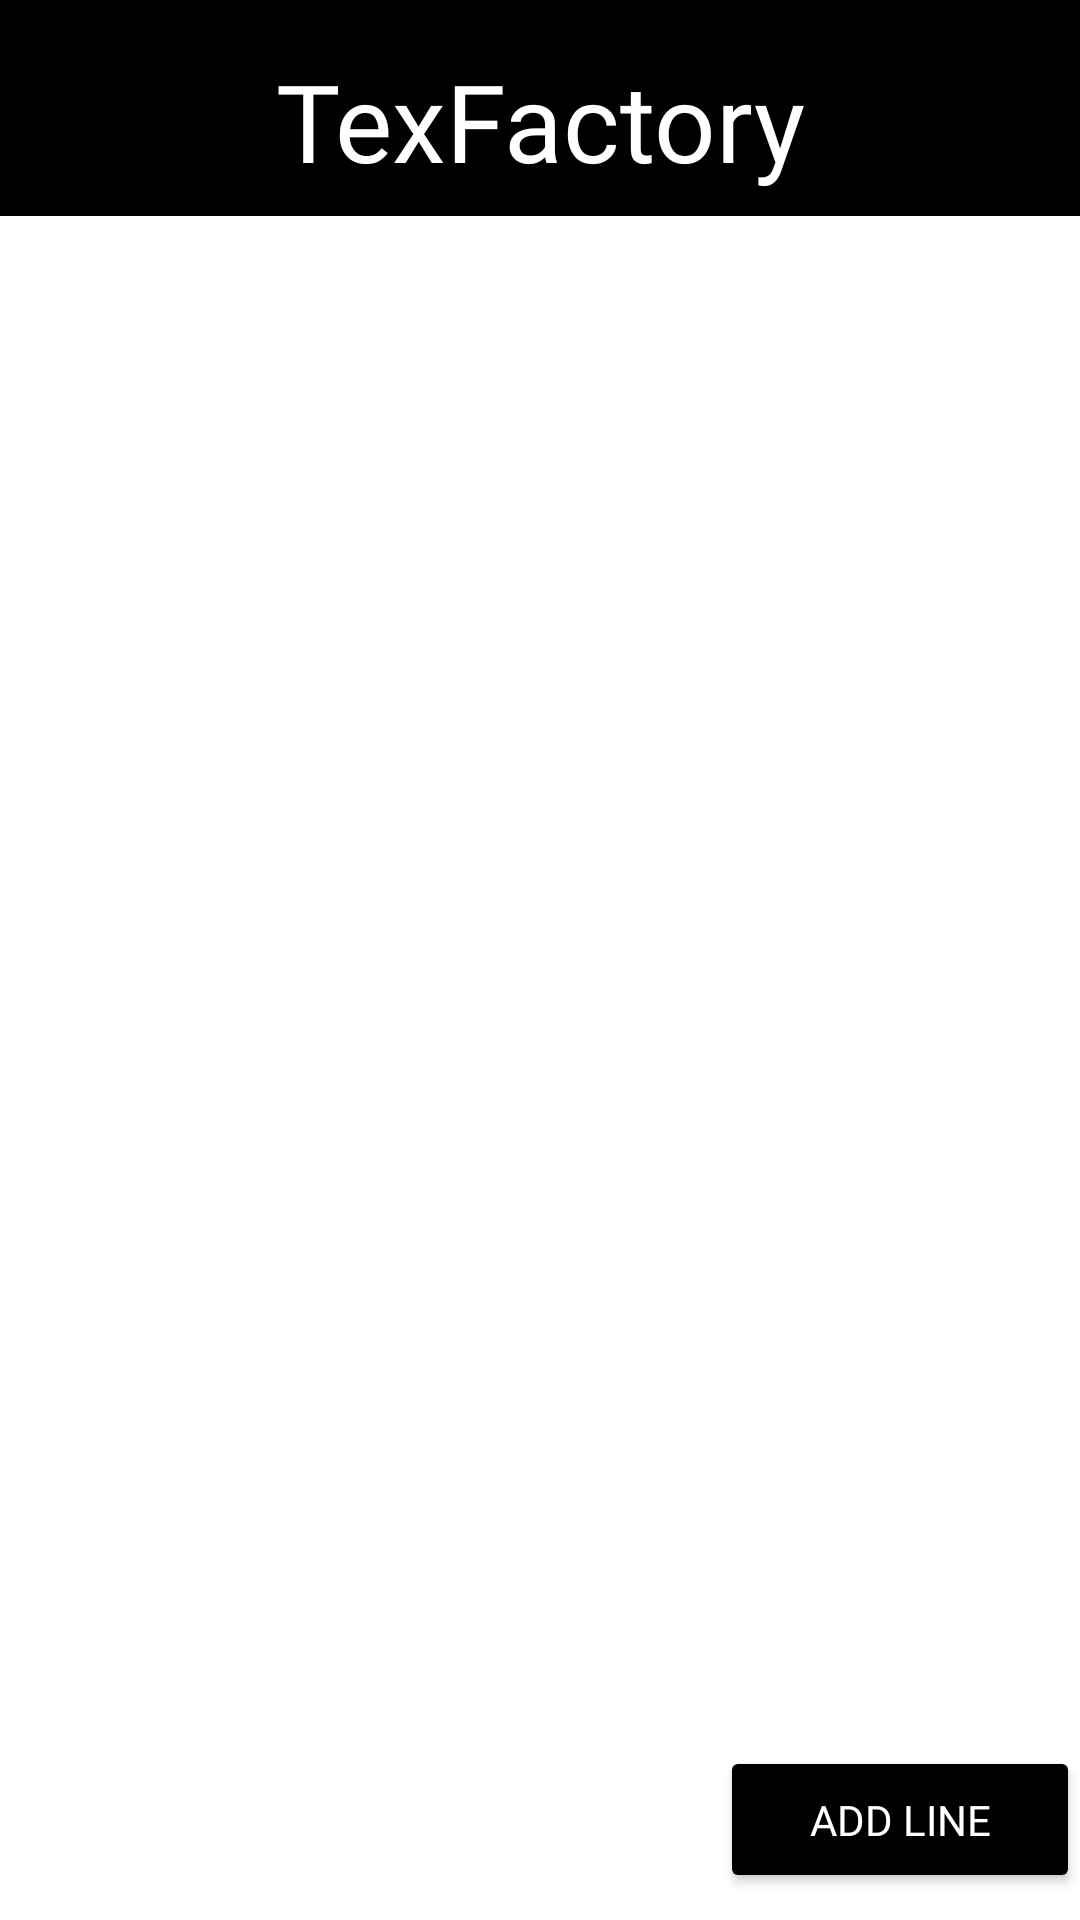

The Android layout XML behind this screen, and the referenced resources:
<!-- AndroidManifest.xml: application theme Theme.TexFactoryAd -->
<!-- res/layout/activity_main_screen.xml -->
<?xml version="1.0" encoding="utf-8"?>
<androidx.constraintlayout.widget.ConstraintLayout xmlns:android="http://schemas.android.com/apk/res/android"
    xmlns:app="http://schemas.android.com/apk/res-auto"
    xmlns:tools="http://schemas.android.com/tools"
    android:layout_width="match_parent"
    android:layout_height="match_parent"
    android:background="@color/white"
    tools:context=".MainScreen">

    <Button
        android:id="@+id/button"
        android:layout_width="120dp"
        android:layout_height="49dp"
        android:backgroundTint="@color/black"
        android:fontFamily="@font/ubunturegular"
        android:text="Add Line"
        android:textColor="@color/white"
        app:layout_constraintBottom_toBottomOf="parent"
        app:layout_constraintEnd_toEndOf="parent"
        app:layout_constraintHorizontal_bias="1.0"
        app:layout_constraintStart_toStartOf="parent"
        app:layout_constraintTop_toTopOf="parent"
        app:layout_constraintVertical_bias="0.985" />

    <androidx.recyclerview.widget.RecyclerView
        android:id="@+id/rcv"
        android:layout_width="match_parent"
        android:layout_height="600dp"
        app:layout_constraintBottom_toBottomOf="parent"
        app:layout_constraintEnd_toEndOf="parent"
        app:layout_constraintHorizontal_bias="0.0"
        app:layout_constraintStart_toStartOf="parent"
        app:layout_constraintTop_toBottomOf="@+id/linearLayout"
        app:layout_constraintVertical_bias="0.0" />

    <LinearLayout
        android:id="@+id/linearLayout"
        android:layout_width="match_parent"
        android:layout_height="72dp"
        android:background="#000000"
        android:backgroundTint="@color/black"
        android:orientation="horizontal"
        app:layout_constraintBottom_toBottomOf="parent"
        app:layout_constraintEnd_toEndOf="parent"
        app:layout_constraintHorizontal_bias="0.0"
        app:layout_constraintStart_toStartOf="parent"
        app:layout_constraintTop_toTopOf="parent"
        app:layout_constraintVertical_bias="0.0">

        <TextView
            android:id="@+id/textView2"
            android:layout_width="wrap_content"
            android:layout_height="wrap_content"
            android:layout_marginTop="16dp"
            android:layout_weight="1"
            android:fontFamily="@font/ubunturegular"
            android:gravity="center_horizontal"
            android:text="TexFactory"
            android:textColor="@color/white"
            android:textSize="36dp" />
    </LinearLayout>

</androidx.constraintlayout.widget.ConstraintLayout>
<!-- resources referenced by this layout -->
<resources>
  <style name="Theme.TexFactoryAd" parent="Theme.MaterialComponents.Light.NoActionBar.Bridge">
          
          <item name="colorPrimary">@color/teal_700</item>
          <item name="colorPrimaryVariant">@color/teal_700</item>
          <item name="colorOnPrimary">@color/white</item>
          
          <item name="colorSecondary">@color/teal_200</item>
          <item name="colorSecondaryVariant">@color/teal_700</item>
          <item name="colorOnSecondary">@color/black</item>
          
          <item name="android:statusBarColor">@color/black</item>
          
      </style>
  <!-- not gathered from this repository: default colours our renderer supplied (Android Studio template values) -->
  <color name="teal_200">#FF03DAC5</color>
  <color name="teal_700">#FF018786</color>
  <color name="black">#FF000000</color>
  <color name="white">#FFFFFFFF</color>
</resources>
